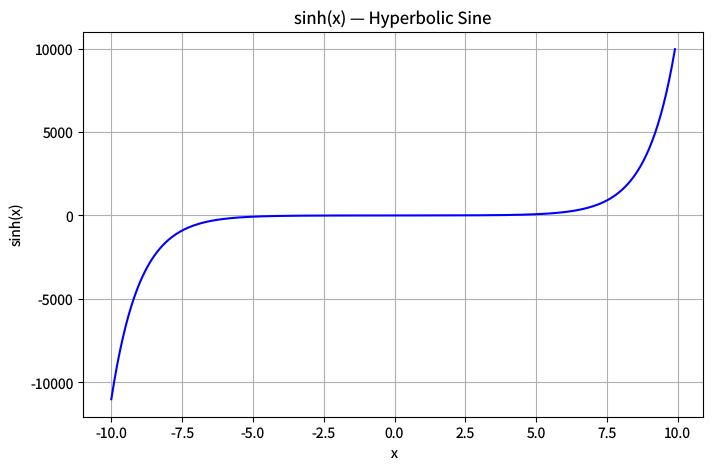

The matplotlib source for this figure: (Note: this script raises an exception after producing the figure.)
"""symlog-demo.py — Reference for examples/symlog-demo.lisp"""
import math
import matplotlib
matplotlib.use('Agg')
import matplotlib.pyplot as plt

plt.rcParams['savefig.dpi'] = 100
plt.rcParams['text.hinting'] = 'none'

fig = plt.figure(figsize=(8, 5))

xs = [(-10.0 + i * 0.1) for i in range(200)]
ys = [math.sinh(x) for x in xs]

plt.plot(xs, ys, color='blue', linestyle='-', linewidth=1.5)
plt.grid(visible=True)
plt.xlabel('x')
plt.ylabel('sinh(x)')
plt.title('sinh(x) — Hyperbolic Sine')

plt.savefig('reference_images/symlog-demo.png', dpi=100)
print('Saved reference_images/symlog-demo.png')
